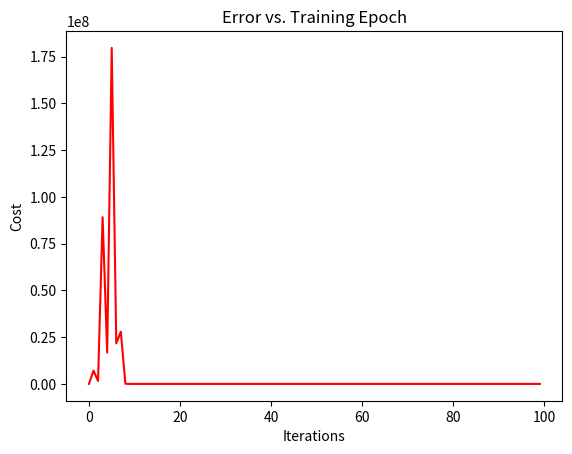

Recreate this plot in Python.
import time

import numpy as np
import matplotlib.pyplot as plt
from mpl_toolkits.mplot3d import Axes3D


def plot_cost_over_time(iters: int, cost:[]):
    fig, ax = plt.subplots()
    ax.plot(np.arange(iters), cost, 'r')
    ax.set_xlabel('Iterations')
    ax.set_ylabel('Cost')
    ax.set_title('Error vs. Training Epoch')
    plt.show()


def normalize_value(x):
    row_sum = np.linalg.norm(x)
    norm_matrix = x / row_sum
    return norm_matrix

def compute_cost_function(X,y,theta):
    to_be_summed = np.power(((X @ theta.T)-y),2)
    return np.sum(to_be_summed)/(2 * len(X))


def try_multivariable_linear_regression(Xs: [[]], y: []):
    arr = np.ones((len(Xs[0]), 1))
    for i in range(len(Xs)):
        arr = np.insert(arr, [i + 1], Xs[i], axis=1)
    alpha = 13.3
    iters = 100
    theta = np.zeros([1,len(arr[0])])
    print(f'First cost is: {compute_cost_function(arr, y, theta)}')
    theta, cost = gradient_descend(arr, y, theta, iters, alpha)
    print(f'Final cost is: {compute_cost_function(arr, y, theta)}')
    plot_cost_over_time(iters, cost)


def gradient_descend(X: [[]], y: [], theta: [], iters: int, alpha: float):
    cost = np.zeros(iters)
    i = 0
    while i < iters:
        tmp = theta - (alpha/len(X)) * np.sum(X * (X @ theta.T - y), axis=0)
        cost[i] = compute_cost_function(X, y, tmp)
        if i > 0 and cost[i] >= cost[i-1]:
            alpha /= 2
        else:
            theta = tmp
        i += 1
    print(f'Alpha ends up: {alpha}')
    return theta, cost


if __name__ == '__main__':
    var_x_1 = [[7],
               [3],
               [3],
               [4],
               [6],
               [7]]
    var_x_2 = [[560],
               [220],
               [340],
               [80],
               [150],
               [330]]
    var_y = [[16.68],
             [11.50],
             [12.03],
             [14.88],
             [13.75],
             [18.11]]
    try_multivariable_linear_regression([normalize_value(var_x_1), normalize_value(var_x_2)], np.array(var_y))
    # fig = plt.figure()
    # ax = fig.add_subplot(111, projection='3d')
    # ax.scatter(var_x_1, var_y, zs=var_x_2)
    # # plt.plot(var_x_1, '.')
    # # plt.plot(var_x_2, '.')
    # plt.show()[
    # beta = try_multivariable_linear_algebra([var_x_1, var_x_2], var_y)
    # for i in range(len(var_x_1)):
    #     print(f'X1={var_x_1[i][0]}'
    #           f'|X2={var_x_2[i][0]}'
    #           f'|Y={beta[0] + (beta[1] * var_x_1[i][0]) + (beta[2] * var_x_2[i][0])}')